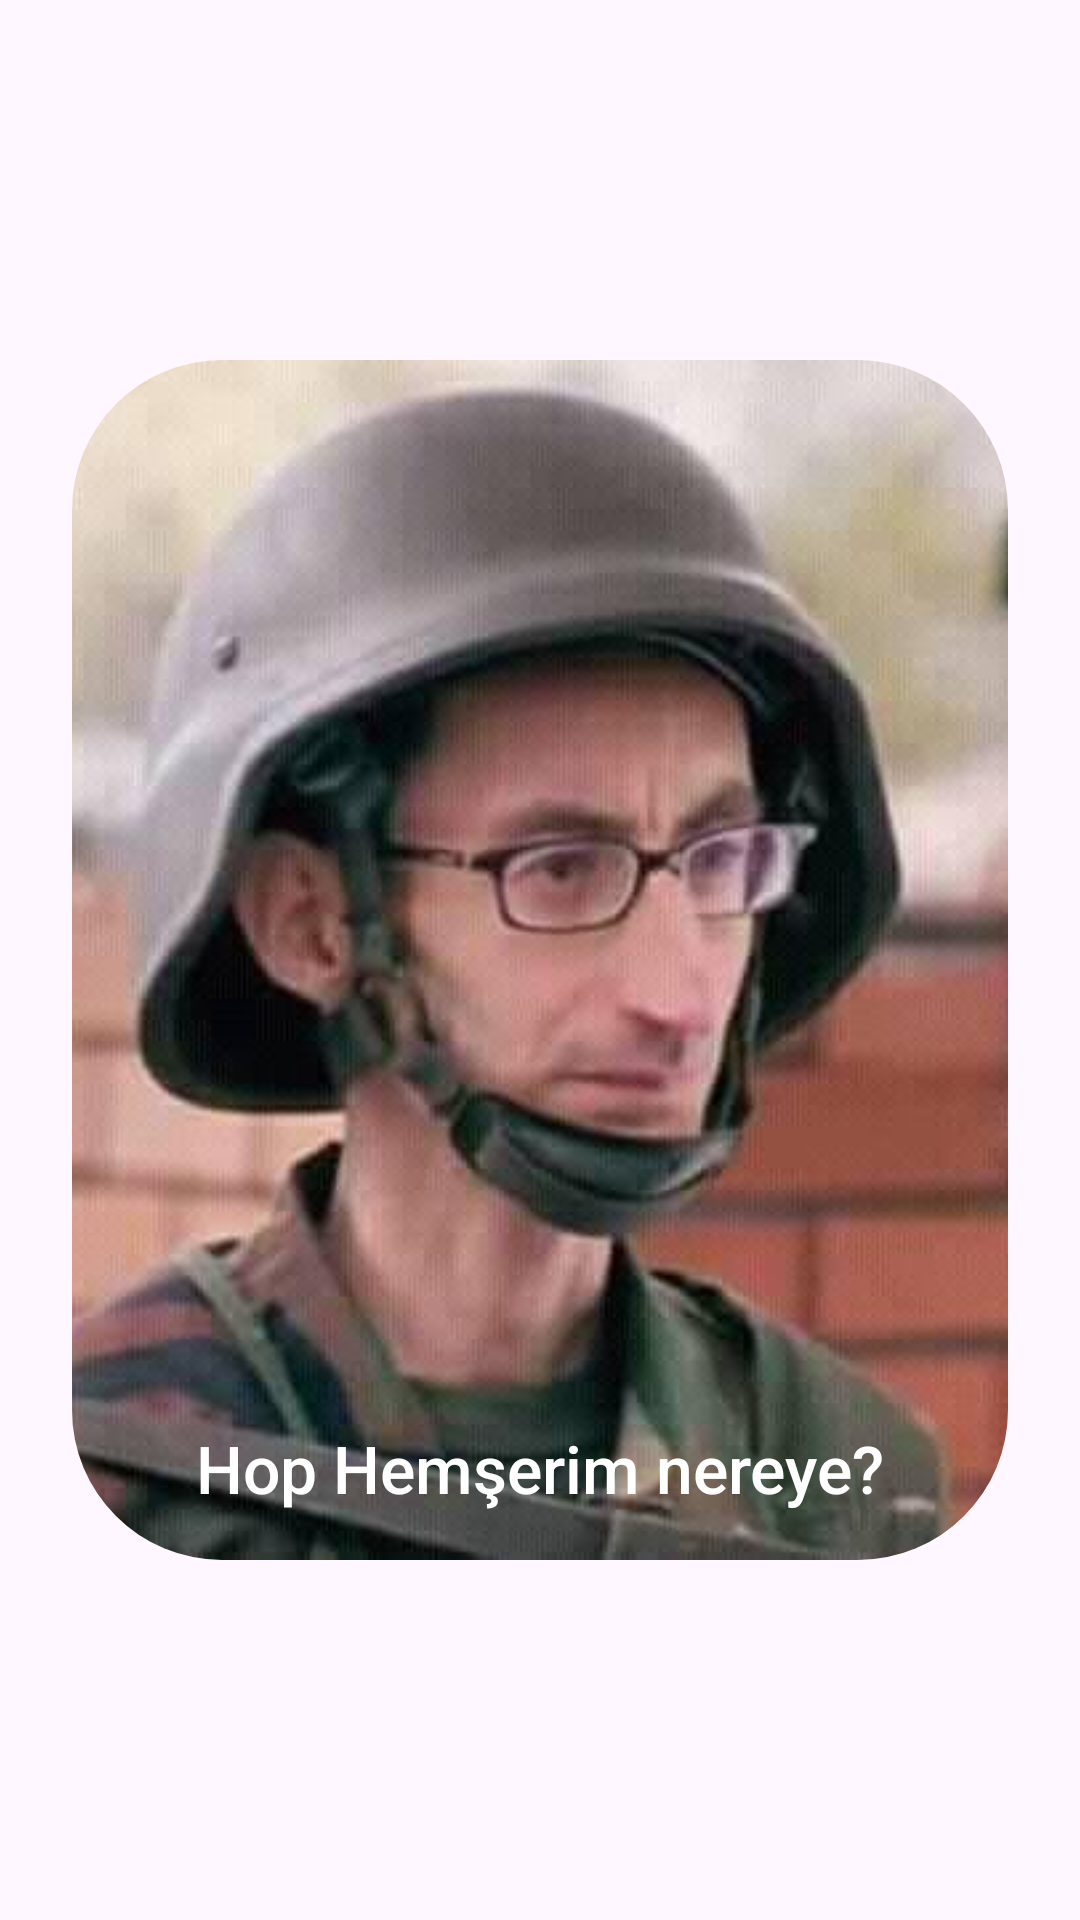

Write the Android layout XML for this screen, with the resource values it uses.
<!-- AndroidManifest.xml: application theme Theme.ChronometerWithForegroundService -->
<!-- res/layout/activity_lock_screen.xml -->
<?xml version="1.0" encoding="utf-8"?>
<LinearLayout xmlns:android="http://schemas.android.com/apk/res/android"
    xmlns:app="http://schemas.android.com/apk/res-auto"
    xmlns:tools="http://schemas.android.com/tools"
    android:layout_width="match_parent"
    android:layout_height="match_parent"
    android:gravity="center"
    tools:context=".ui.LockScreenActivity">

    <com.google.android.material.card.MaterialCardView
        android:layout_width="match_parent"
        android:layout_height="400dp"
        android:layout_gravity="center"
        android:layout_margin="24dp"
        app:cardBackgroundColor="@color/white"
        app:cardCornerRadius="50dp"
        app:strokeWidth="0dp">

        <FrameLayout
            android:layout_width="match_parent"
            android:layout_height="match_parent">

            <ImageView
                android:layout_width="match_parent"
                android:layout_height="match_parent"
                android:layout_gravity="center"
                android:scaleType="centerCrop"
                android:src="@drawable/hop" />

            <TextView
                android:layout_width="wrap_content"
                android:textColor="@color/white"
                android:layout_height="wrap_content"
                android:textSize="22sp"
                android:fontFamily="sans-serif-medium"
                android:layout_marginBottom="16dp"
                android:text="Hop Hemşerim nereye?"
                android:layout_gravity="bottom|center"/>

        </FrameLayout>

    </com.google.android.material.card.MaterialCardView>
</LinearLayout>
<!-- resources referenced by this layout -->
<resources>
  <!-- drawable hop: jpg bitmap (drawable, 28680 bytes) -->
  <style name="Theme.ChronometerWithForegroundService" parent="Base.Theme.ChronometerWithForegroundService" />
  <style name="Base.Theme.ChronometerWithForegroundService" parent="Theme.Material3.DayNight.NoActionBar">
  
          
          <item name="colorPrimary">@color/r_black</item>
          <item name="colorPrimaryVariant">@color/r_black</item>
          <item name="colorOnPrimary">@color/black</item>
          
          <item name="colorSecondary">@color/r_secondary</item>
          <item name="colorSecondaryVariant">@color/r_secondary</item>
          <item name="colorOnSecondary">@color/black</item>
          
          <item name="android:statusBarColor">?attr/colorPrimaryVariant</item>
          
  
          <item name="windowNoTitle">true</item>
          <item name="windowActionBar">false</item>
  
      </style>
  <!-- not gathered from this repository: default colours our renderer supplied (Android Studio template values) -->
  <color name="black">#FF000000</color>
  <color name="white">#FFFFFFFF</color>
</resources>
